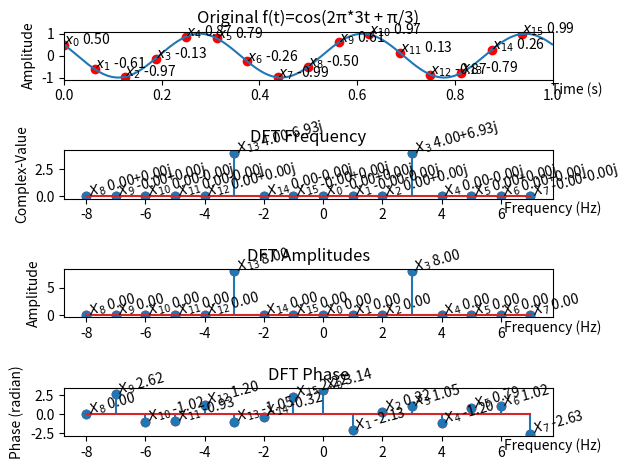

This chart was generated by the following Python code:

import numpy as np
import matplotlib.pyplot as plt

# 原始信号 f(t)=cos(2π*3*t + π/3)，频率为每秒产生 3 个信号周期
freq = 3
x = np.linspace(0, 1, 1000, endpoint=False)
y = np.cos(2 * np.pi * freq * x + np.pi / 3)

# 以 16Hz 频率采样 1s
T = 1
sampling_rate = 16
t = np.linspace(0, T, sampling_rate, endpoint=False) # 时间序列
y_sample = np.cos(2 * np.pi * freq * t + np.pi / 3)
print('x_n', y_sample)

# 计算 DFT
Y = np.fft.fft(y_sample)
print('X_k', Y)

# 计算频率轴
fftfreqs = np.fft.fftfreq(sampling_rate, 1/sampling_rate)

# 计算振幅
amplitudes = np.abs(Y)

# 计算相位
phases = np.angle(Y)

fig, axs = plt.subplots(nrows=4, ncols=1, sharex=False, sharey=False)
axs[0].set(title='Original f(t)=cos(2π*3t + π/3)')
axs[0].set_xlim(0, 1)
axs[0].set_xlabel("Time (s)")
axs[0].set_ylabel("Amplitude")
axs[0].xaxis.set_label_coords(1.05, -0.05)
axs[0].plot(x, y)
for i, (px, py) in enumerate(zip(t, y_sample)):
    axs[0].scatter(px, py, color='red')
    axs[0].text(px, py, f'$x_{{{i}}}$ {py:.2f}', fontsize=10, ha='left')

axs[1].set(title="DFT Frequency")
axs[1].set_xlabel("Frequency (Hz)")
axs[1].set_ylabel("Complex-Value")
axs[1].xaxis.set_label_coords(1.0, -0.05)
axs[1].stem(fftfreqs, Y)
for i, (px, py) in enumerate(zip(fftfreqs, Y)):
    axs[1].scatter(px, py, color='red')
    axs[1].text(px, py, f'$X_{{{i}}}$ {py:.2f}', fontsize=10, ha='left', rotation=15)

axs[2].set(title='DFT Amplitudes')
axs[2].set_xlabel("Frequency (Hz)")
axs[2].set_ylabel("Amplitude")
axs[2].xaxis.set_label_coords(1.0, -0.05)
axs[2].stem(fftfreqs, amplitudes)
for i, (px, py) in enumerate(zip(fftfreqs, amplitudes)):
    axs[2].scatter(px, py, color='red')
    axs[2].text(px, py, f'$X_{{{i}}}$ {py:.2f}', fontsize=10, ha='left', rotation=15)

axs[3].set(title='DFT Phase')
axs[3].set_xlabel("Frequency (Hz)")
axs[3].set_ylabel("Phase (radian)")
axs[3].xaxis.set_label_coords(1.0, -0.05)
axs[3].stem(fftfreqs, phases)
for i, (px, py) in enumerate(zip(fftfreqs, phases)):
    axs[3].scatter(px, py, color='red')
    axs[3].text(px, py, f'$X_{{{i}}}$ {py:.2f}', fontsize=10, ha='left', rotation=15)
plt.tight_layout()
plt.show()
